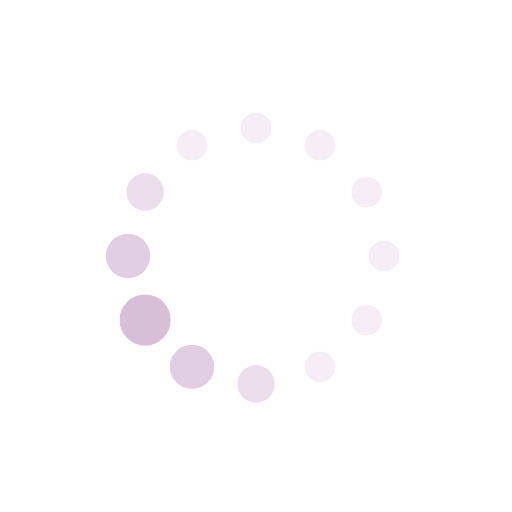
t = 0.00 s
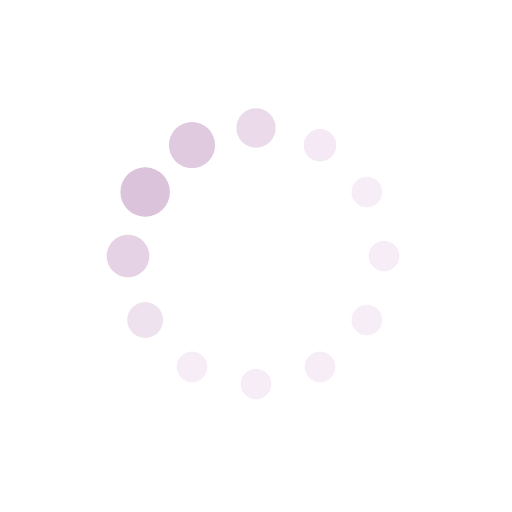
t = 0.19 s
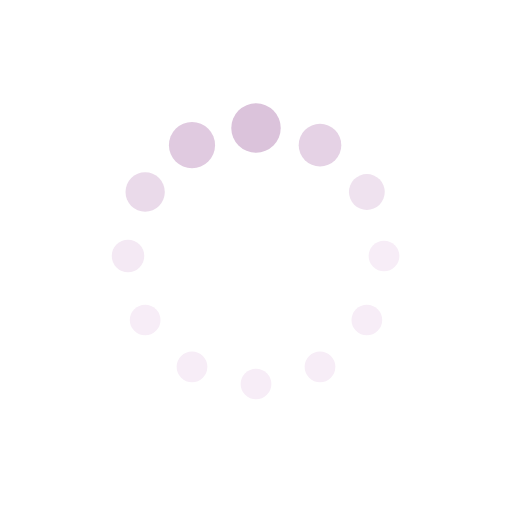
t = 0.31 s
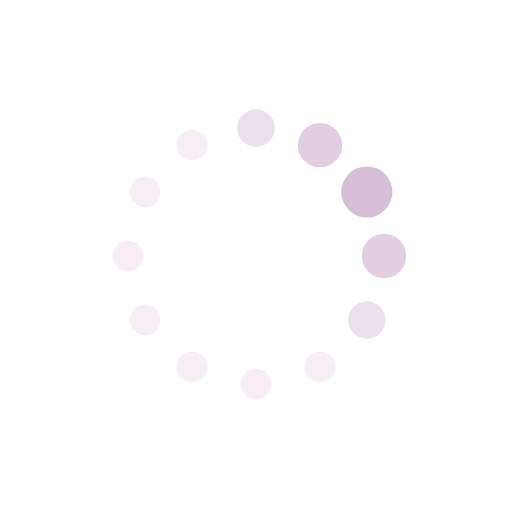
t = 0.50 s
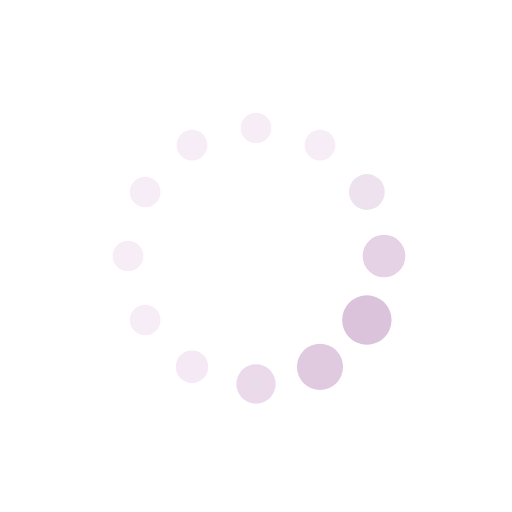
t = 0.69 s
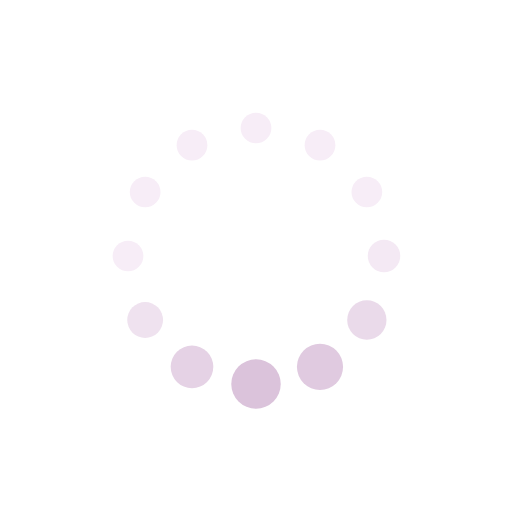
t = 0.81 s

The animated SVG that drew these frames (rendered in a browser with its animation timeline set to each time). Animation: 24 SMIL elements (animate=24); one cycle of 1.00 s, repeats indefinitely.

<svg xmlns="http://www.w3.org/2000/svg" xmlns:xlink="http://www.w3.org/1999/xlink" style="margin: auto; display: block;" width="200px" height="200px" viewBox="0 0 100 100" preserveAspectRatio="xMidYMid">
<circle cx="75" cy="50" fill="#f7edf7" r="5">
  <animate attributeName="r" values="3;3;5;3;3" times="0;0.1;0.2;0.3;1" dur="1s" repeatCount="indefinite" begin="-0.9166666666666666s"></animate>
  <animate attributeName="fill" values="#f7edf7;#f7edf7;#d8bfd8;#f7edf7;#f7edf7" repeatCount="indefinite" times="0;0.1;0.2;0.3;1" dur="1s" begin="-0.9166666666666666s"></animate>
</circle><circle cx="71.65063509461098" cy="62.5" fill="#f7edf7" r="5">
  <animate attributeName="r" values="3;3;5;3;3" times="0;0.1;0.2;0.3;1" dur="1s" repeatCount="indefinite" begin="-0.8333333333333334s"></animate>
  <animate attributeName="fill" values="#f7edf7;#f7edf7;#d8bfd8;#f7edf7;#f7edf7" repeatCount="indefinite" times="0;0.1;0.2;0.3;1" dur="1s" begin="-0.8333333333333334s"></animate>
</circle><circle cx="62.5" cy="71.65063509461096" fill="#f7edf7" r="5">
  <animate attributeName="r" values="3;3;5;3;3" times="0;0.1;0.2;0.3;1" dur="1s" repeatCount="indefinite" begin="-0.75s"></animate>
  <animate attributeName="fill" values="#f7edf7;#f7edf7;#d8bfd8;#f7edf7;#f7edf7" repeatCount="indefinite" times="0;0.1;0.2;0.3;1" dur="1s" begin="-0.75s"></animate>
</circle><circle cx="50" cy="75" fill="#f7edf7" r="5">
  <animate attributeName="r" values="3;3;5;3;3" times="0;0.1;0.2;0.3;1" dur="1s" repeatCount="indefinite" begin="-0.6666666666666666s"></animate>
  <animate attributeName="fill" values="#f7edf7;#f7edf7;#d8bfd8;#f7edf7;#f7edf7" repeatCount="indefinite" times="0;0.1;0.2;0.3;1" dur="1s" begin="-0.6666666666666666s"></animate>
</circle><circle cx="37.50000000000001" cy="71.65063509461098" fill="#f7edf7" r="5">
  <animate attributeName="r" values="3;3;5;3;3" times="0;0.1;0.2;0.3;1" dur="1s" repeatCount="indefinite" begin="-0.5833333333333334s"></animate>
  <animate attributeName="fill" values="#f7edf7;#f7edf7;#d8bfd8;#f7edf7;#f7edf7" repeatCount="indefinite" times="0;0.1;0.2;0.3;1" dur="1s" begin="-0.5833333333333334s"></animate>
</circle><circle cx="28.34936490538903" cy="62.5" fill="#f7edf7" r="5">
  <animate attributeName="r" values="3;3;5;3;3" times="0;0.1;0.2;0.3;1" dur="1s" repeatCount="indefinite" begin="-0.5s"></animate>
  <animate attributeName="fill" values="#f7edf7;#f7edf7;#d8bfd8;#f7edf7;#f7edf7" repeatCount="indefinite" times="0;0.1;0.2;0.3;1" dur="1s" begin="-0.5s"></animate>
</circle><circle cx="25" cy="50" fill="#f7edf7" r="5">
  <animate attributeName="r" values="3;3;5;3;3" times="0;0.1;0.2;0.3;1" dur="1s" repeatCount="indefinite" begin="-0.4166666666666667s"></animate>
  <animate attributeName="fill" values="#f7edf7;#f7edf7;#d8bfd8;#f7edf7;#f7edf7" repeatCount="indefinite" times="0;0.1;0.2;0.3;1" dur="1s" begin="-0.4166666666666667s"></animate>
</circle><circle cx="28.34936490538903" cy="37.50000000000001" fill="#f7edf7" r="5">
  <animate attributeName="r" values="3;3;5;3;3" times="0;0.1;0.2;0.3;1" dur="1s" repeatCount="indefinite" begin="-0.3333333333333333s"></animate>
  <animate attributeName="fill" values="#f7edf7;#f7edf7;#d8bfd8;#f7edf7;#f7edf7" repeatCount="indefinite" times="0;0.1;0.2;0.3;1" dur="1s" begin="-0.3333333333333333s"></animate>
</circle><circle cx="37.499999999999986" cy="28.349364905389038" fill="#f7edf7" r="5">
  <animate attributeName="r" values="3;3;5;3;3" times="0;0.1;0.2;0.3;1" dur="1s" repeatCount="indefinite" begin="-0.25s"></animate>
  <animate attributeName="fill" values="#f7edf7;#f7edf7;#d8bfd8;#f7edf7;#f7edf7" repeatCount="indefinite" times="0;0.1;0.2;0.3;1" dur="1s" begin="-0.25s"></animate>
</circle><circle cx="49.99999999999999" cy="25" fill="#f7edf7" r="5">
  <animate attributeName="r" values="3;3;5;3;3" times="0;0.1;0.2;0.3;1" dur="1s" repeatCount="indefinite" begin="-0.16666666666666666s"></animate>
  <animate attributeName="fill" values="#f7edf7;#f7edf7;#d8bfd8;#f7edf7;#f7edf7" repeatCount="indefinite" times="0;0.1;0.2;0.3;1" dur="1s" begin="-0.16666666666666666s"></animate>
</circle><circle cx="62.5" cy="28.349364905389034" fill="#f7edf7" r="5">
  <animate attributeName="r" values="3;3;5;3;3" times="0;0.1;0.2;0.3;1" dur="1s" repeatCount="indefinite" begin="-0.08333333333333333s"></animate>
  <animate attributeName="fill" values="#f7edf7;#f7edf7;#d8bfd8;#f7edf7;#f7edf7" repeatCount="indefinite" times="0;0.1;0.2;0.3;1" dur="1s" begin="-0.08333333333333333s"></animate>
</circle><circle cx="71.65063509461096" cy="37.499999999999986" fill="#f7edf7" r="5">
  <animate attributeName="r" values="3;3;5;3;3" times="0;0.1;0.2;0.3;1" dur="1s" repeatCount="indefinite" begin="0s"></animate>
  <animate attributeName="fill" values="#f7edf7;#f7edf7;#d8bfd8;#f7edf7;#f7edf7" repeatCount="indefinite" times="0;0.1;0.2;0.3;1" dur="1s" begin="0s"></animate>
</circle>
</svg>